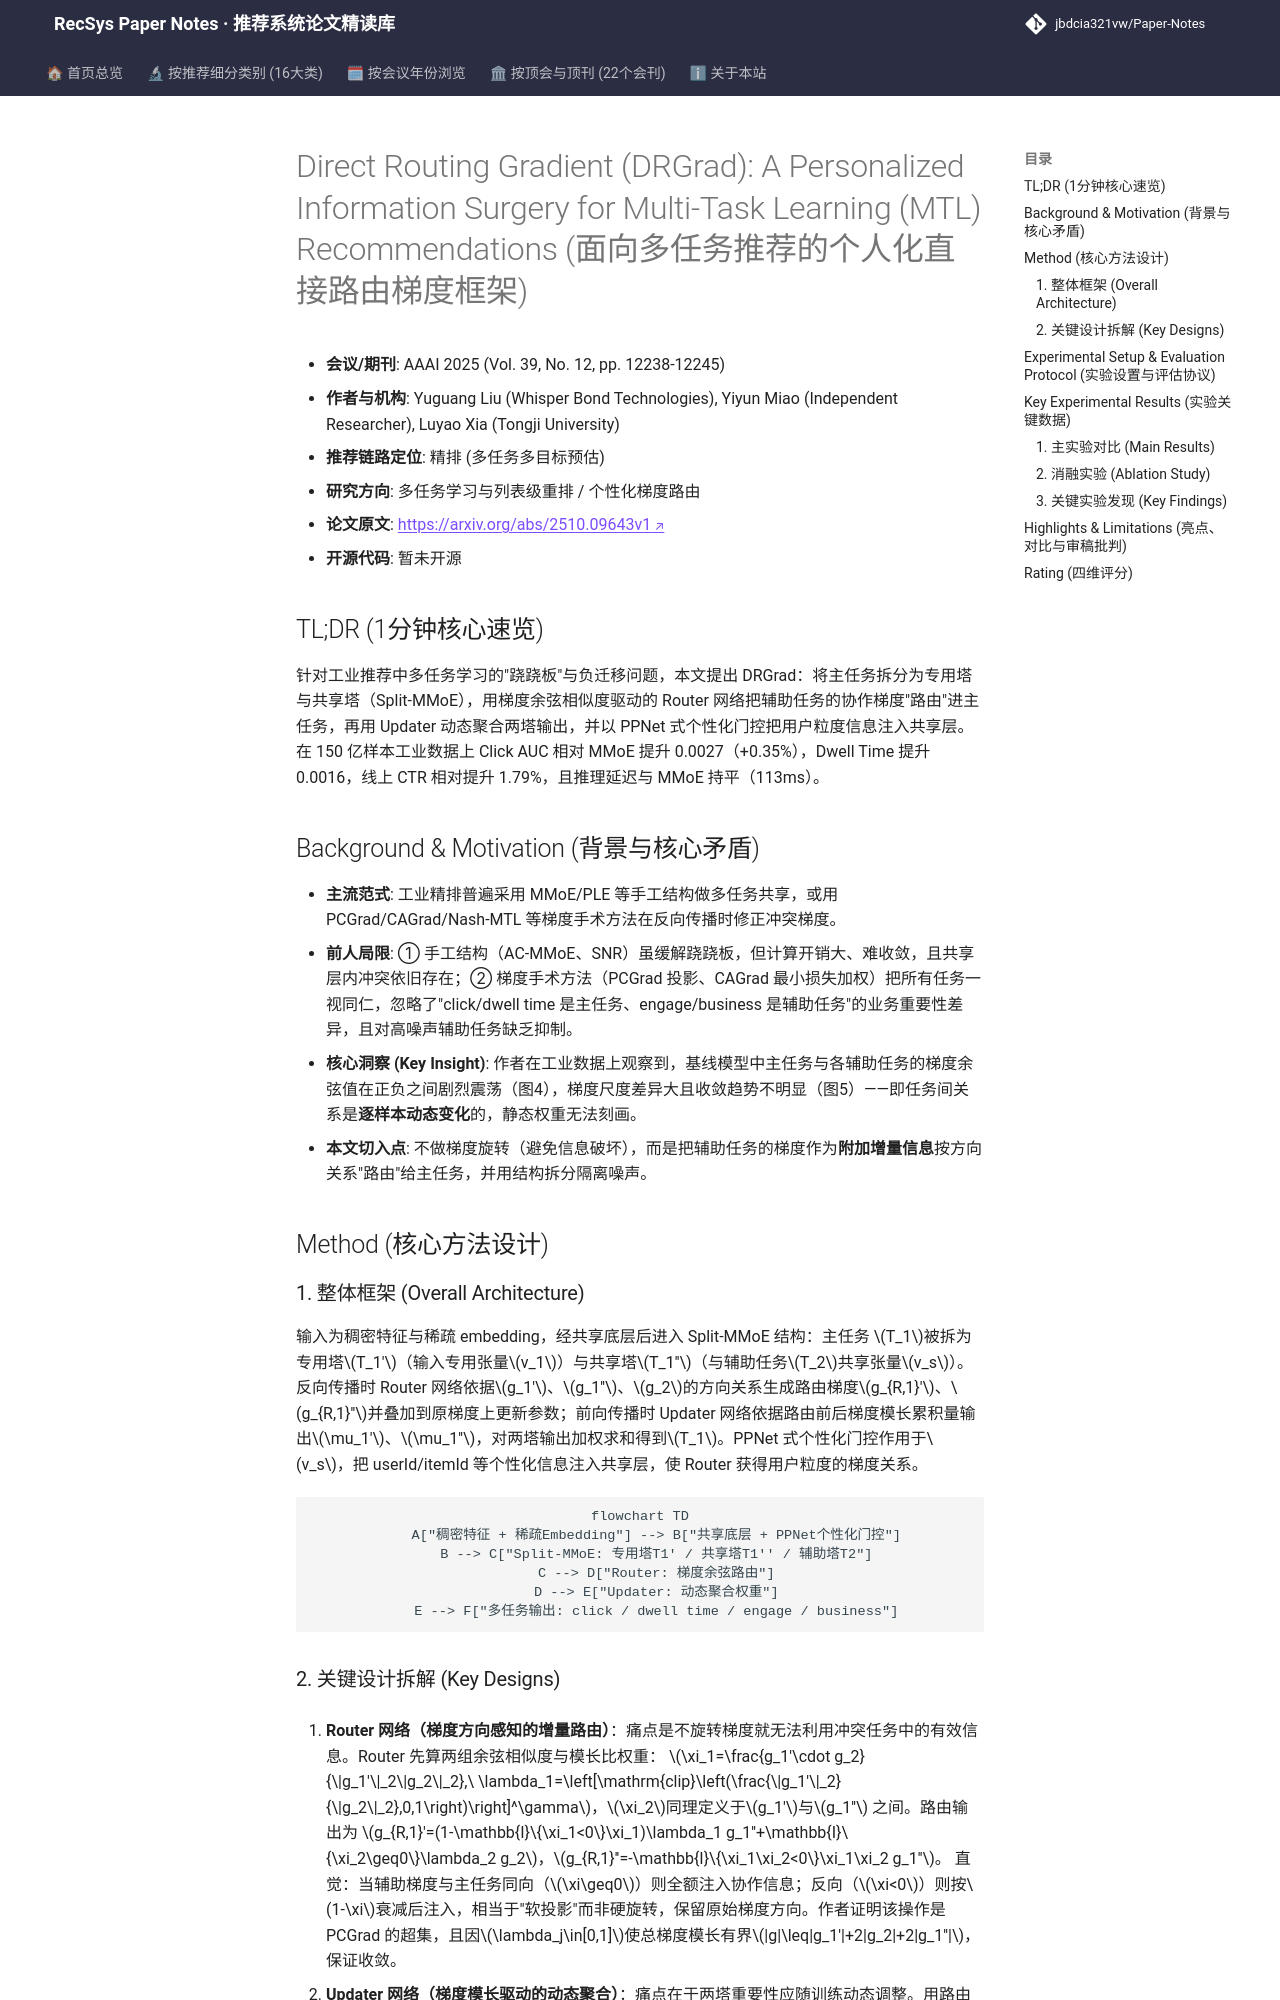

repository: jbdcia321vw/Paper-Notes · page: venues/AAAI/2025/multi_task_reranking/direct_routing_gradient_drgrad_a_personalized_information_surgery_for_multi/index.html · generator: mkdocs

---
title: "[Paper Note] Direct Routing Gradient (DRGrad): A Personalized Information Surgery for Multi-Task Learning (MTL) Recommendations"
description: "[AAAI 2025][多任务学习与列表级重排] 用梯度余弦相似度做路由+Split-MMoE+PPNet个性化门控，在150亿样本工业数据上Click AUC提升0.0027且不增推理延迟。"
tags:
  - AAAI 2025
  - 多任务学习与列表级重排
  - 精排
  - 梯度手术
  - 多任务学习
  - 个性化门控
date: 2026-11-14
venue: AAAI
year: 2025
paper_url: "https://arxiv.org/abs/2510.09643"
code_url: ""
categories:
  - multi_task_reranking
---

# Direct Routing Gradient (DRGrad): A Personalized Information Surgery for Multi-Task Learning (MTL) Recommendations (面向多任务推荐的个人化直接路由梯度框架)

- **会议/期刊**: AAAI 2025 (Vol. 39, No. 12, pp. 12238-12245)
- **作者与机构**: Yuguang Liu (Whisper Bond Technologies), Yiyun Miao (Independent Researcher), Luyao Xia (Tongji University)
- **推荐链路定位**: 精排 (多任务多目标预估)
- **研究方向**: 多任务学习与列表级重排 / 个性化梯度路由
- **论文原文**: [https://arxiv.org/abs/2510.09643v1](https://arxiv.org/abs/2510.09643v1)
- **开源代码**: 暂未开源

## TL;DR (1分钟核心速览)

针对工业推荐中多任务学习的"跷跷板"与负迁移问题，本文提出 DRGrad：将主任务拆分为专用塔与共享塔（Split-MMoE），用梯度余弦相似度驱动的 Router 网络把辅助任务的协作梯度"路由"进主任务，再用 Updater 动态聚合两塔输出，并以 PPNet 式个性化门控把用户粒度信息注入共享层。在 150 亿样本工业数据上 Click AUC 相对 MMoE 提升 0.0027（+0.35%），Dwell Time 提升 0.0016，线上 CTR 相对提升 1.79%，且推理延迟与 MMoE 持平（113ms）。

## Background & Motivation (背景与核心矛盾)

- **主流范式**: 工业精排普遍采用 MMoE/PLE 等手工结构做多任务共享，或用 PCGrad/CAGrad/Nash-MTL 等梯度手术方法在反向传播时修正冲突梯度。
- **前人局限**: ① 手工结构（AC-MMoE、SNR）虽缓解跷跷板，但计算开销大、难收敛，且共享层内冲突依旧存在；② 梯度手术方法（PCGrad 投影、CAGrad 最小损失加权）把所有任务一视同仁，忽略了"click/dwell time 是主任务、engage/business 是辅助任务"的业务重要性差异，且对高噪声辅助任务缺乏抑制。
- **核心洞察 (Key Insight)**: 作者在工业数据上观察到，基线模型中主任务与各辅助任务的梯度余弦值在正负之间剧烈震荡（图4），梯度尺度差异大且收敛趋势不明显（图5）——即任务间关系是**逐样本动态变化**的，静态权重无法刻画。
- **本文切入点**: 不做梯度旋转（避免信息破坏），而是把辅助任务的梯度作为**附加增量信息**按方向关系"路由"给主任务，并用结构拆分隔离噪声。

## Method (核心方法设计)

### 1. 整体框架 (Overall Architecture)

输入为稠密特征与稀疏 embedding，经共享底层后进入 Split-MMoE 结构：主任务 $T_1$被拆为专用塔$T_1'$（输入专用张量$v_1$）与共享塔$T_1''$（与辅助任务$T_2$共享张量$v_s$）。反向传播时 Router 网络依据$g_1'$、$g_1''$、$g_2$的方向关系生成路由梯度$g_{R,1}'$、$g_{R,1}''$并叠加到原梯度上更新参数；前向传播时 Updater 网络依据路由前后梯度模长累积量输出$\mu_1'$、$\mu_1''$，对两塔输出加权求和得到$T_1$。PPNet 式个性化门控作用于$v_s$，把 userId/itemId 等个性化信息注入共享层，使 Router 获得用户粒度的梯度关系。

```mermaid
flowchart TD
    A["稠密特征 + 稀疏Embedding"] --> B["共享底层 + PPNet个性化门控"]
    B --> C["Split-MMoE: 专用塔T1' / 共享塔T1'' / 辅助塔T2"]
    C --> D["Router: 梯度余弦路由"]
    D --> E["Updater: 动态聚合权重"]
    E --> F["多任务输出: click / dwell time / engage / business"]
```
